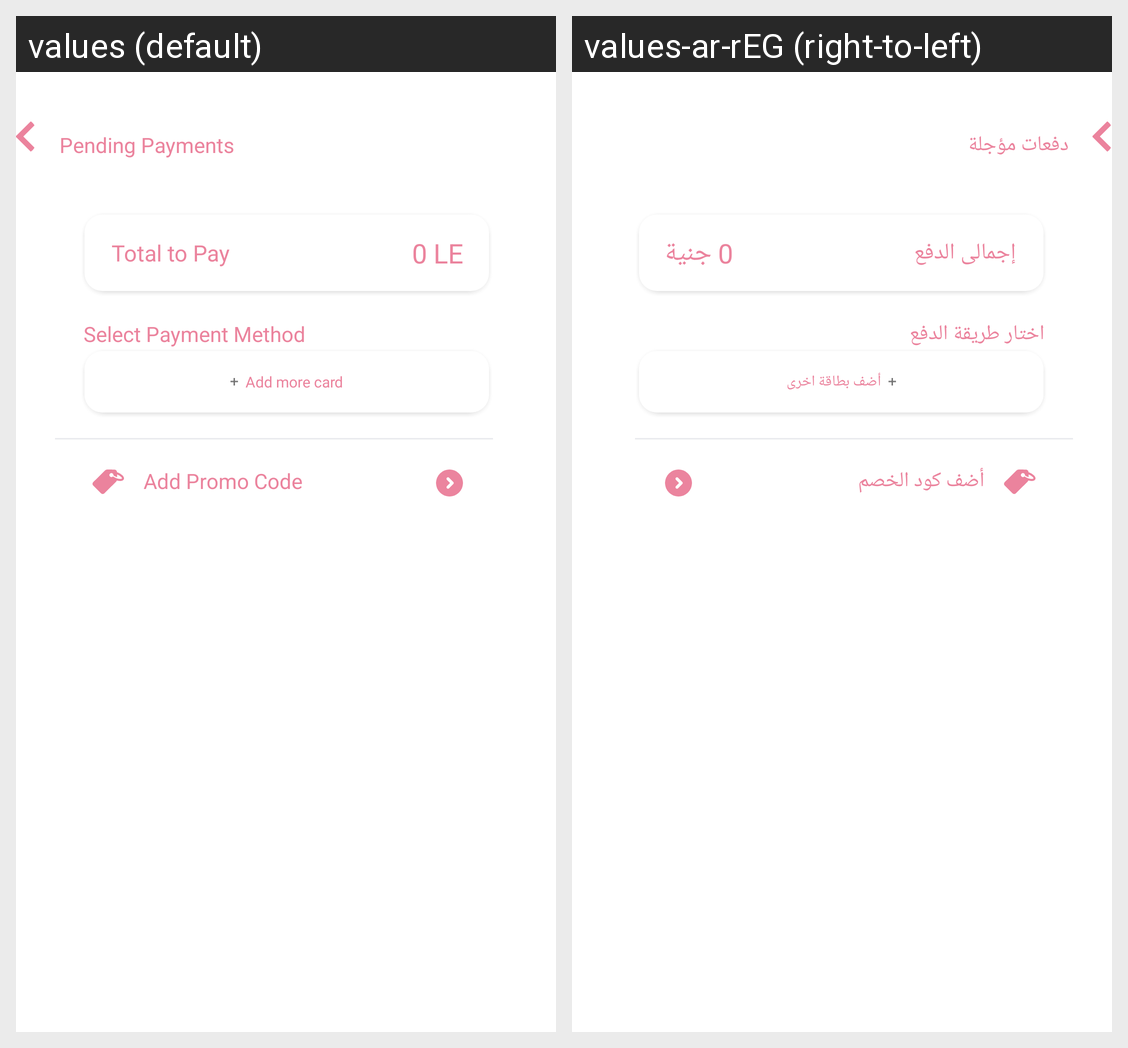

The same Android screen rendered under two of its app's locales, left to right. List the strings drawn on it with the default value and each locale's translation.
Android screen res/layout/activity_pending_payment.xml rendered under 2 locales, left to right: values (default), values-ar-rEG (right-to-left). Device: Nexus 5 (rendered at 1080×1920; each locale shown at half size, 540×960, under a caption strip naming it); theme Theme.Kefi.
Strings drawn on this screen, with the default value and each locale's value (text and hints the layout hard-codes, and strings that could not be matched under every locale, appear in the picture but are not listed):

total_to_pay
  values: Total to Pay
  values-ar-rEG: إجمالى الدفع

_0_le
  values: 0 LE
  values-ar-rEG: 0 جنية

add_more_card
  values: Add more card
  values-ar-rEG: أضف بطاقة اخرى

pending_payments
  values: Pending Payments
  values-ar-rEG: دفعات مؤجلة

select_payment_method
  values: Select Payment Method
  values-ar-rEG: اختار طريقة الدفع

add_promo_code_checkout_page
  values: Add Promo Code
  values-ar-rEG: أضف كود الخصم
